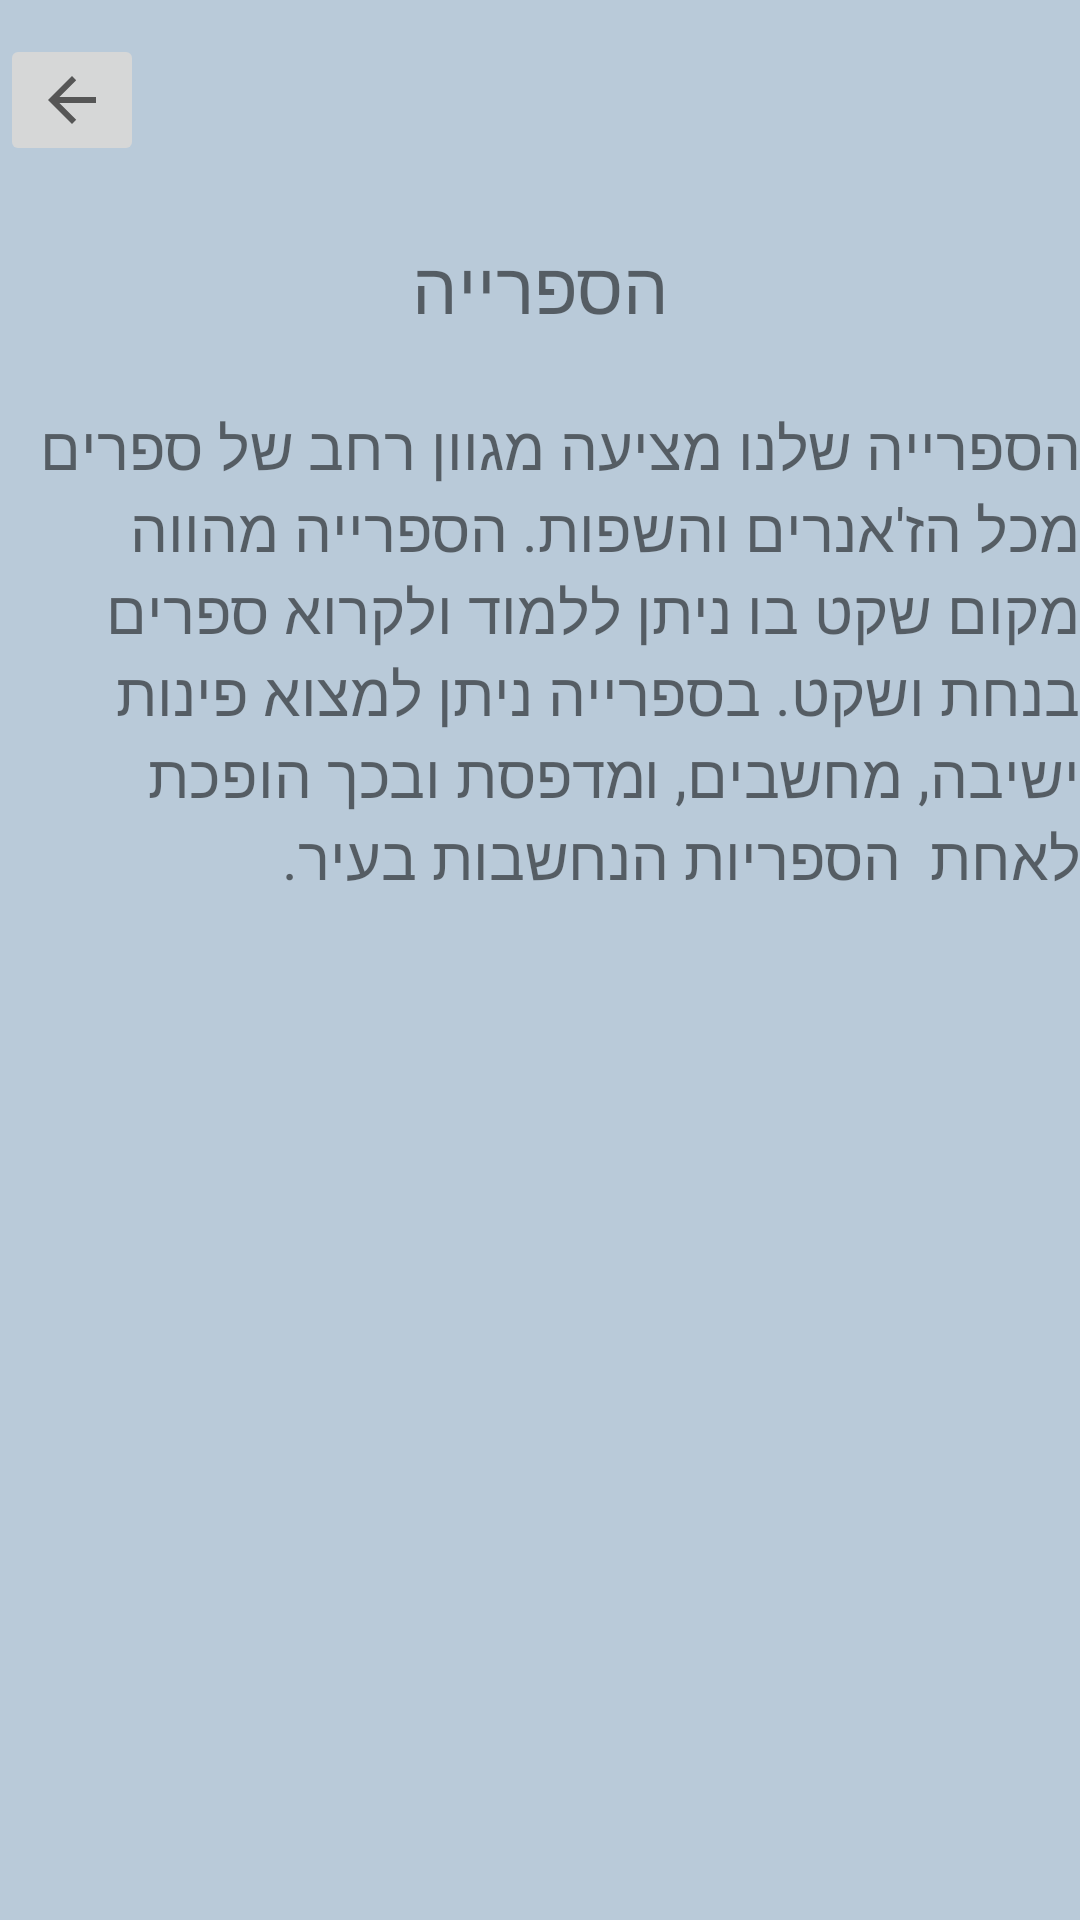

Here is an Android app screen rendered from its layout file. Give the layout XML and the strings, colors and styles it references.
<!-- AndroidManifest.xml: application theme AppTheme.NoActionBar -->
<!-- res/layout/activity_library.xml -->
<?xml version="1.0" encoding="utf-8"?>
<LinearLayout xmlns:android="http://schemas.android.com/apk/res/android"
    xmlns:app="http://schemas.android.com/apk/res-auto"
    xmlns:tools="http://schemas.android.com/tools"
    android:layout_width="match_parent"
    android:layout_height="match_parent"
    android:layout_gravity="center_horizontal|top"
    android:foregroundGravity="center"
    android:gravity="center"
    android:background="#807B9CBA"
    android:orientation="vertical"
    app:layout_anchorGravity="center"
    tools:context=".GymActivity">

    <ImageButton
        android:id="@+id/IBReturnFromLibrary"
        android:layout_width="wrap_content"
        android:layout_height="wrap_content"
        android:layout_gravity="start"
        app:srcCompat="?attr/actionModeCloseDrawable" />

    <TextView
        android:id="@+id/textView"
        android:layout_width="match_parent"
        android:layout_height="80dp"
        android:layout_gravity="center"
        android:foregroundGravity="center"
        android:gravity="center"
        android:text="הספרייה"
        android:textSize="24sp" />

    <TextView
        android:layout_width="match_parent"
        android:layout_height="264dp"
        android:gravity="right"
        android:text="הספרייה שלנו מציעה מגוון רחב של ספרים מכל הז'אנרים והשפות. הספרייה מהווה מקום שקט בו ניתן ללמוד ולקרוא ספרים בנחת ושקט. בספרייה ניתן למצוא פינות ישיבה, מחשבים, ומדפסת ובכך הופכת לאחת  הספריות הנחשבות בעיר."
        android:textSize="20sp" />

    <ImageView
        android:id="@+id/IVLibrary"
        android:layout_width="351dp"
        android:layout_height="229dp"
        android:layout_gravity="center"
        android:foregroundGravity="center"
        app:srcCompat="@drawable/bzlibrary" />

</LinearLayout>
<!-- resources referenced by this layout -->
<resources>
  <style name="AppTheme.NoActionBar">
          <item name="windowActionBar">false</item>
          <item name="windowNoTitle">true</item>
      </style>
</resources>
